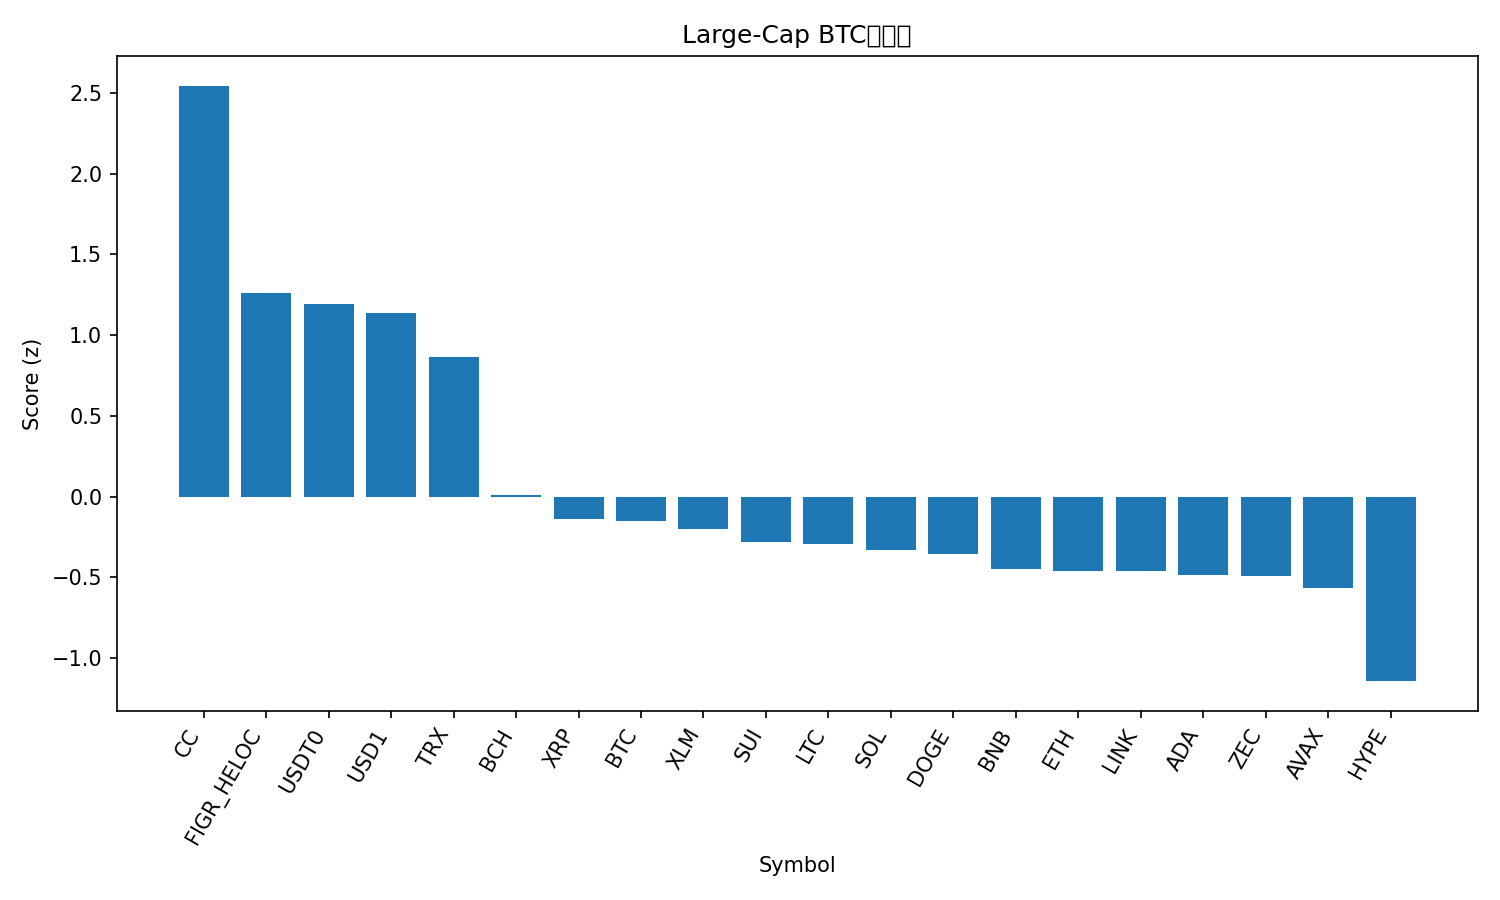

Source data for this figure (header and first rows):
rank, name, symbol, price_btc, price_usd, pct_1h_btc, pct_24h_btc, pct_7d_btc, market_cap_rank, market_cap_usd, volume_usd, score
1, Canton, CC, 2.11e-06, 0.1738, 1.899, 14.03, 33.17, 27, 6540396171, 41007133, 2.544
2, Figure Heloc, FIGR_HELOC, 1.265e-05, 1.041, 1.061, 8.508, 8.824, 11, 15400549748, 221867150, 1.263
3, USDT0, USDT0, 1.214e-05, 0.9988, 1.109, 7.165, 9.188, 35, 4414905227, 315047513, 1.194
4, USD1, USD1, 1.214e-05, 0.9989, 1.047, 7.037, 8.562, 31, 5055285576, 2175097962, 1.138
5, TRON, TRX, 3.54e-06, 0.2915, 0.8754, 5.905, 2.553, 8, 27625305580, 849981356, 0.8618
6, Bitcoin Cash, BCH, 0.006596, 542.8, 0.2973, 0.3615, -0.6653, 15, 10852966902, 519039857, 0.007884
7, XRP, XRP, 2.123e-05, 1.75, 0.1733, -0.5699, -0.4327, 5, 106280181818, 5869787534, -0.1372
8, Bitcoin, BTC, 1.0, 82290, 0.0, 0.0, 0.0, 1, 1644337273938, 86300475786, -0.1546
9, Stellar, XLM, 2.34e-06, 0.1929, 0.008328, 0.1657, -1.001, 28, 6273271586, 195934948, -0.2028
10, Sui, SUI, 1.555e-05, 1.28, -0.03122, 0.4792, -7.33, 33, 4861246261, 1263385165, -0.2802
11, Litecoin, LTC, 0.0007736, 63.67, -0.1413, 0.08021, 0.3269, 32, 4893963064, 584158554, -0.2917
12, Solana, SOL, 0.001389, 114.3, -0.07286, -0.5953, -3.232, 7, 64756381464, 7756339250, -0.3335
13, Dogecoin, DOGE, 1.38e-06, 0.1134, -0.1736, -0.1886, -1.413, 10, 19117282696, 2048334344, -0.3534
14, BNB, BNB, 0.01019, 838.9, -0.4151, -0.06904, 2.755, 4, 114733525622, 3646495011, -0.451
15, Ethereum, ETH, 0.03303, 2718, -0.2824, -1.391, -0.2358, 2, 328053326287, 43736262667, -0.4618
16, Chainlink, LINK, 0.0001309, 10.77, -0.2202, -0.6392, -4.964, 23, 7646276549, 655603417, -0.4643
17, Cardano, ADA, 3.93e-06, 0.3235, -0.2351, -1.239, -2.252, 12, 11914884990, 783990688, -0.4877
18, Zcash, ZEC, 0.004068, 334.7, -0.2193, -1.819, 0.1134, 30, 5527753376, 529146537, -0.4941
19, Avalanche, AVAX, 0.0001316, 10.83, -0.269, -1.71, -3.93, 34, 4673752244, 611745908, -0.5675
20, Hyperliquid, HYPE, 0.0003489, 28.72, -1.458, -6.448, 43.68, 24, 6848985857, 789507084, -1.143
21, Monero, XMR, 0.005266, 433.3, -1.248, -1.308, -9.228, 22, 7993432565, 128304329, -1.248
